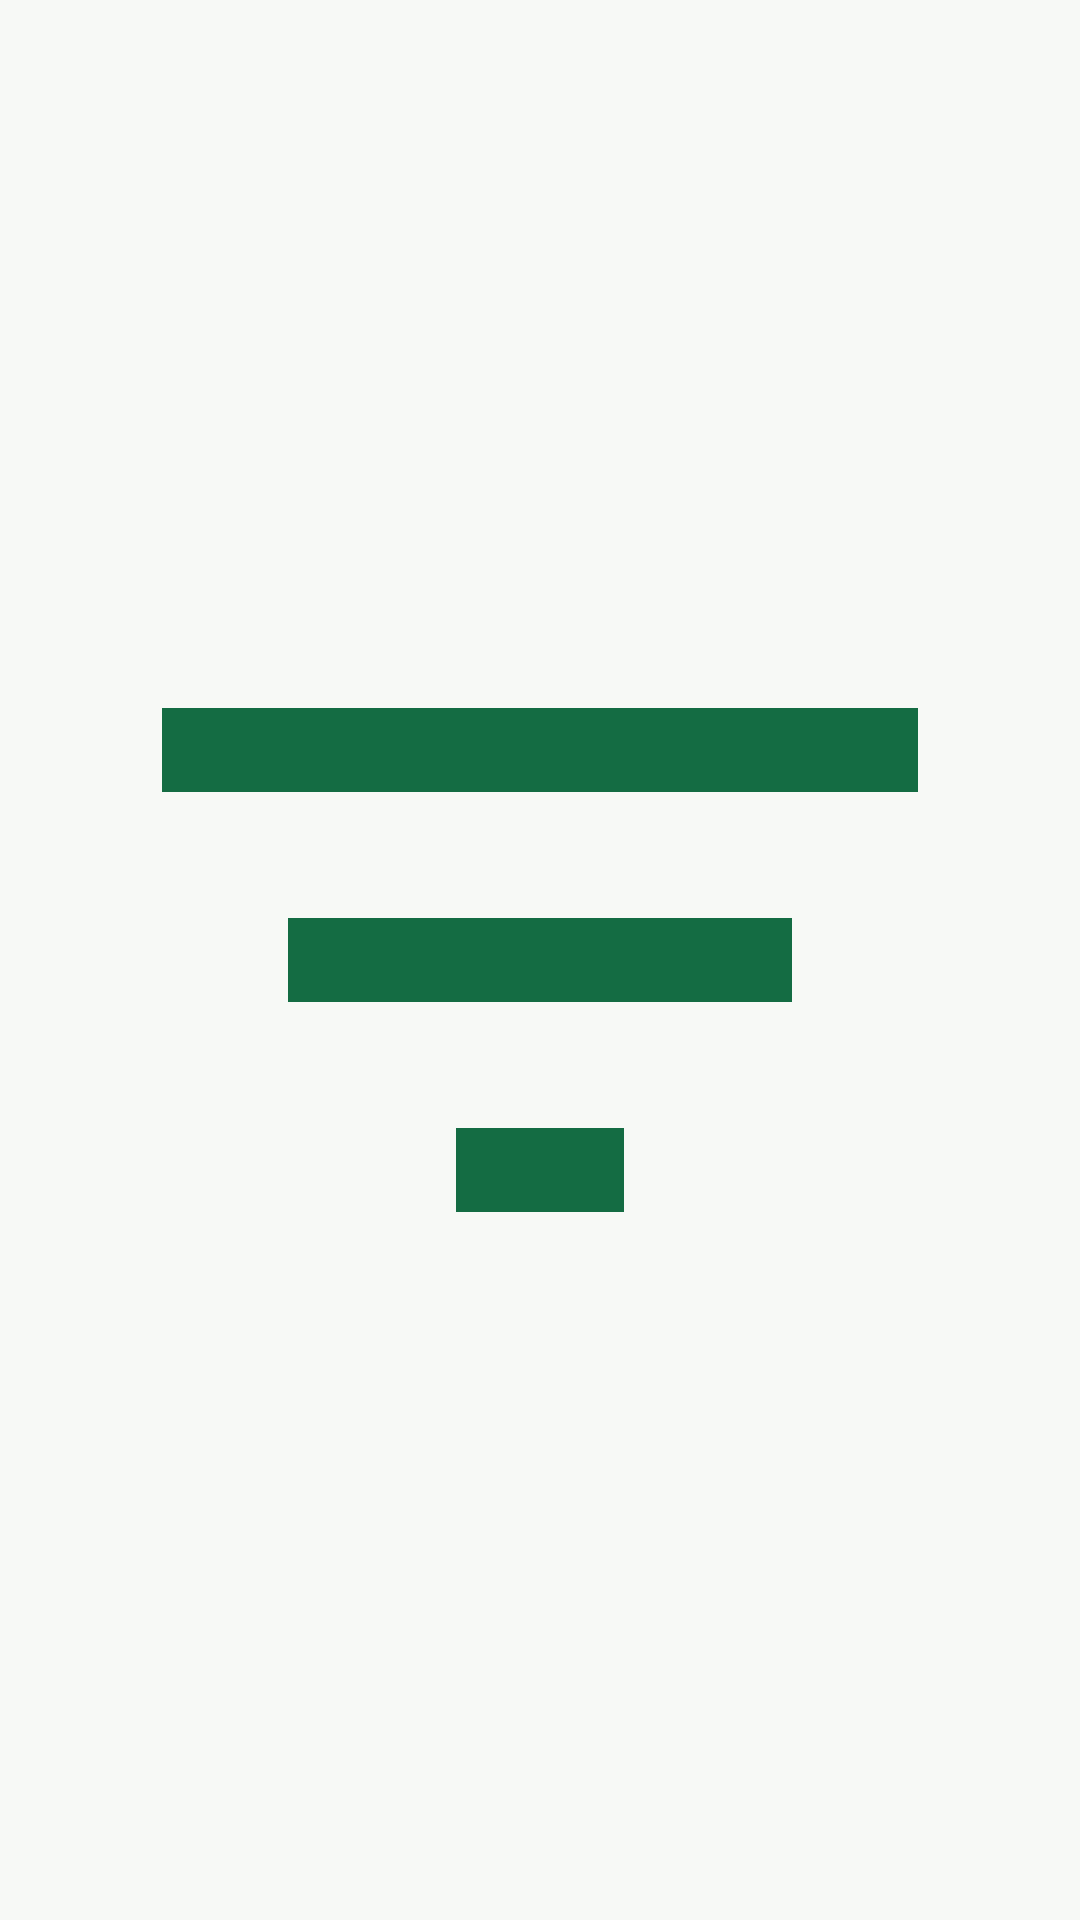

Reconstruct the res/layout file that produces this screen, plus the resources it refers to.
<!-- AndroidManifest.xml: application theme Theme.WorldFootballNews -->
<!-- res/layout/spinner_item_selected.xml -->
<?xml version="1.0" encoding="utf-8"?>
<ImageView xmlns:android="http://schemas.android.com/apk/res/android"
    android:layout_width="48dp"
    android:layout_height="48dp"
    android:padding="12dp"
    android:src="@drawable/ic_filter"
    android:contentDescription="@string/filter_league" />
<!-- resources referenced by this layout -->
<resources>
  <!-- drawable ic_filter (drawable) -->
  <vector xmlns:android="http://schemas.android.com/apk/res/android"
      android:width="24dp"
      android:height="24dp"
      android:viewportWidth="24"
      android:viewportHeight="24"
      android:tint="@color/brand_green">
      <path
          android:fillColor="@android:color/white"
          android:pathData="M10,18h4v-2h-4v2zM3,6v2h18V6H3zM6,13h12v-2H6v2z" />
  </vector>
  <string name="filter_league">Filter League</string>
  <style name="Theme.WorldFootballNews" parent="Theme.MaterialComponents.DayNight.NoActionBar">
          <item name="colorPrimary">@color/brand_green</item>
          <item name="colorPrimaryVariant">@color/brand_green_dark</item>
          <item name="colorOnPrimary">#FFFFFF</item>
          <item name="android:fontFamily">sans-serif</item>
          <item name="android:windowBackground">@color/surface</item>
          <item name="android:windowLightStatusBar">false</item>
          <item name="android:navigationBarColor">@color/surface</item>
      </style>
  <color name="brand_green">#146C43</color>
  <color name="brand_green_dark">#0B3D2E</color>
  <color name="surface">#F7F9F6</color>
</resources>
